Photos from the image-classification dataset "processed" in the GitHub repository Kushalbn2005/ONCOSCAN-AI. Its 4 classes are: glioma, meningioma, no tumor, pituitary tumor.

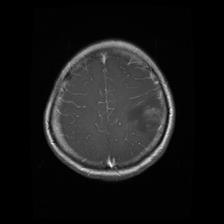
Label: glioma

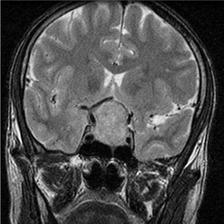
Label: pituitary tumor

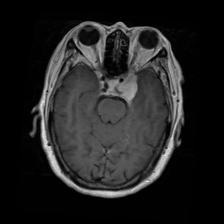
Label: meningioma

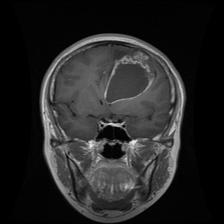
Label: glioma

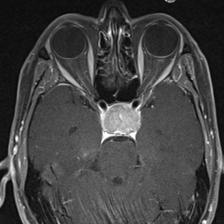
Label: pituitary tumor

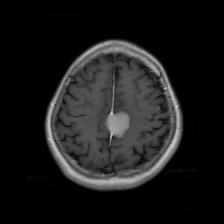
Label: meningioma
